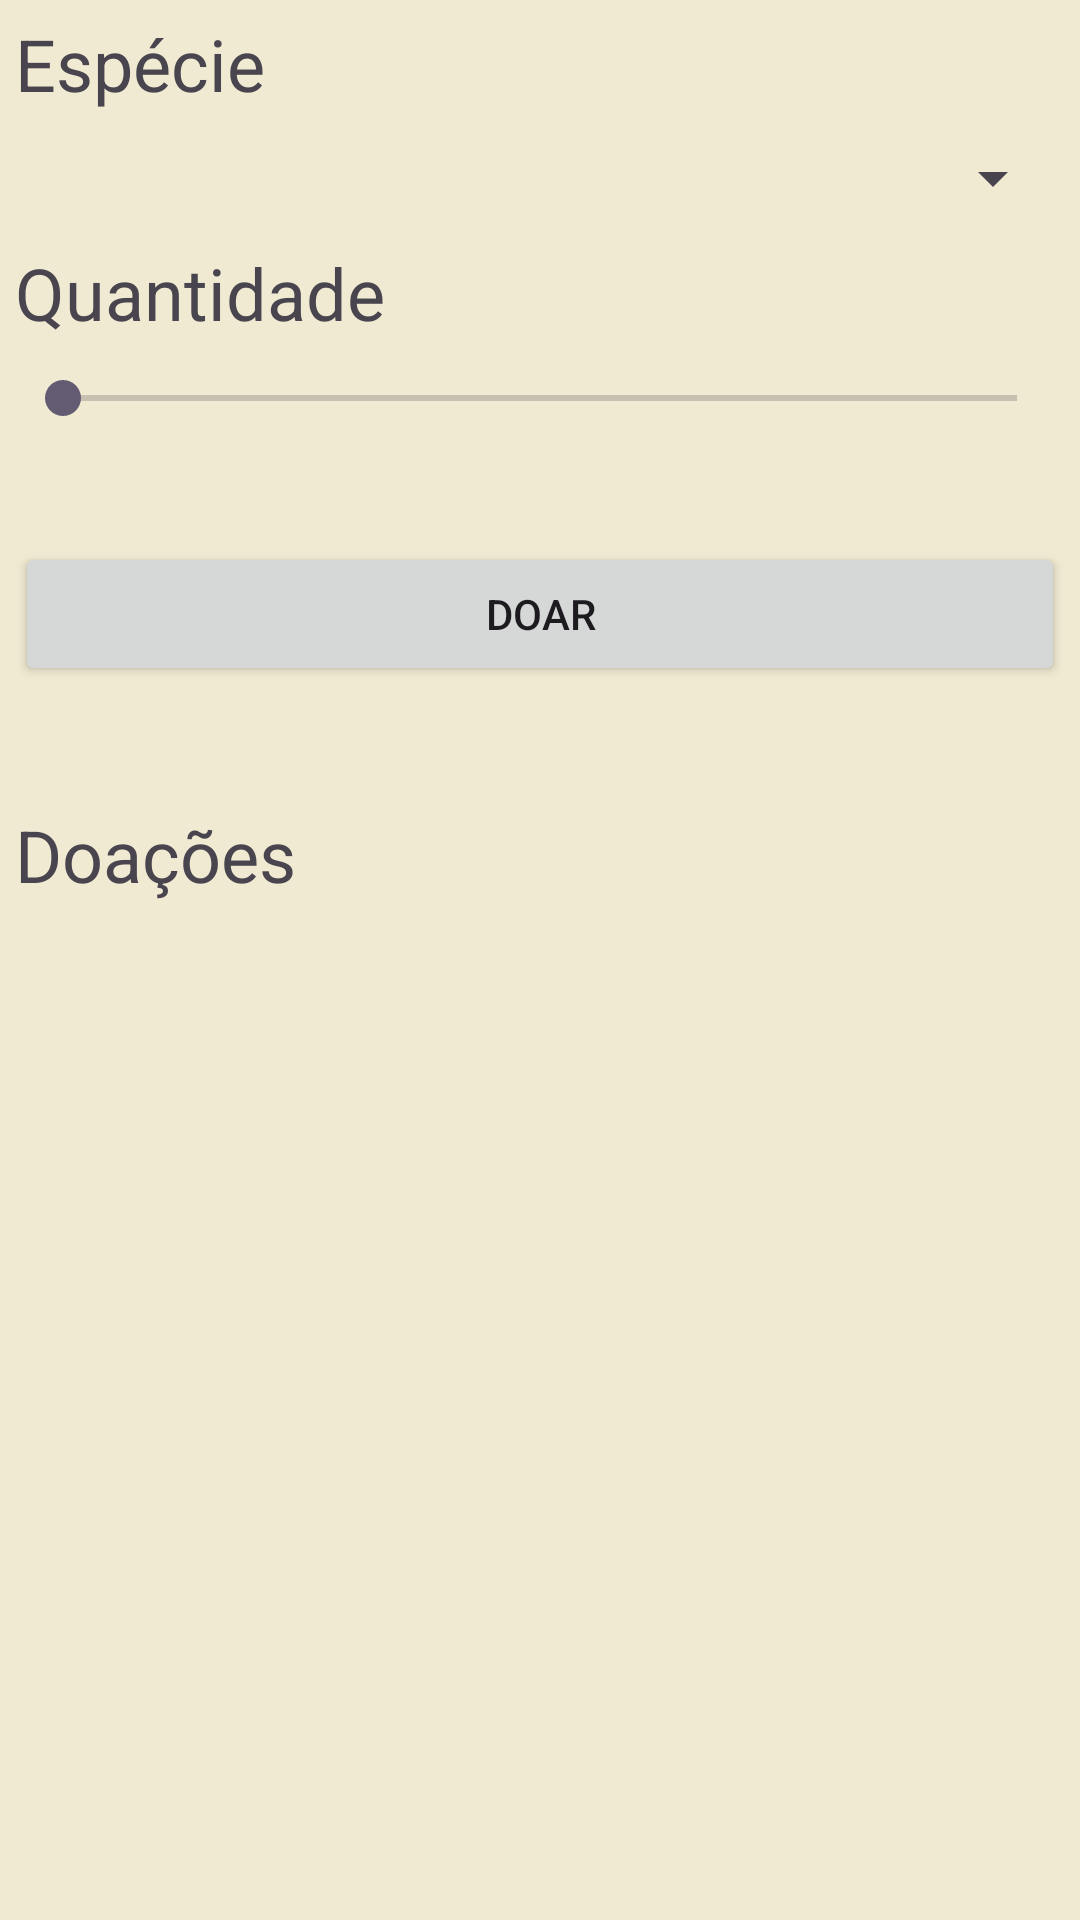

This screen was rendered from an Android layout file. Write that file and the resources it references.
<!-- AndroidManifest.xml: application theme Theme.AdoteUmaÁrvore -->
<!-- res/layout/fragment_doar.xml -->
<?xml version="1.0" encoding="utf-8"?>
<LinearLayout xmlns:android="http://schemas.android.com/apk/res/android"
    xmlns:tools="http://schemas.android.com/tools"
    android:layout_width="match_parent"
    android:layout_height="match_parent"
    android:layout_margin="25dp"
    android:orientation="vertical"
    tools:context=".activity.ui.doar.DoarFragment">

    <TextView
        android:id="@+id/txtDoarEspecie"
        android:layout_width="match_parent"
        android:layout_height="wrap_content"
        android:layout_marginTop="5dp"
        android:layout_marginBottom="5dp"
        android:text="Espécie"
        android:layout_margin="5dp"
        android:textSize="24sp" />

    <Spinner
        android:id="@+id/spinnerDoarEspecie"
        android:layout_width="match_parent"
        android:layout_height="wrap_content"
        android:layout_margin="5dp"
        android:scrollbarSize="6dp" />

    <TextView
        android:id="@+id/txtDoarQuantidade"
        android:layout_width="match_parent"
        android:layout_height="wrap_content"
        android:layout_margin="5dp"
        android:text="Quantidade"
        android:textSize="24sp" />

    <SeekBar
        android:id="@+id/seekBarDoarQuantidade"
        android:layout_width="match_parent"
        android:layout_height="wrap_content"
        android:layout_margin="5dp"/>

    <TextView
        android:id="@+id/seekBarValue"
        android:layout_width="match_parent"
        android:layout_height="wrap_content"
        android:layout_margin="5dp"
        android:text=""
        android:textAlignment="center" />

    <Button
        android:id="@+id/buttonDoar"
        android:layout_width="match_parent"
        android:layout_height="wrap_content"
        android:text="Doar"
        android:layout_margin="5dp"/>

    <TextView
        android:id="@+id/txtDoacoes"
        android:layout_width="match_parent"
        android:layout_height="wrap_content"
        android:text="Doações"
        android:layout_margin="5dp"
        android:paddingTop="30dp"
        android:textSize="24sp" />

    <androidx.recyclerview.widget.RecyclerView
        android:id="@+id/recyclerViewDoar"
        android:layout_width="match_parent"
        android:layout_height="match_parent"
        android:layout_margin="5dp" />

</LinearLayout>
<!-- resources referenced by this layout -->
<resources>
  <style name="Theme.AdoteUmaÁrvore" parent="Base.Theme.AdoteUmaÁrvore" />
  <style name="Base.Theme.AdoteUmaÁrvore" parent="Theme.Material3.DayNight.NoActionBar">
          
          <item name="colorPrimary">@color/baseGreen</item>
          <item name="colorPrimaryDark">@color/midGreen</item>
          <item name="android:windowBackground">@color/baseBeige</item>
      </style>
  <color name="baseGreen">#dde5b6</color>
  <color name="midGreen">#adc178</color>
  <color name="baseBeige">#f0ead2</color>
</resources>
